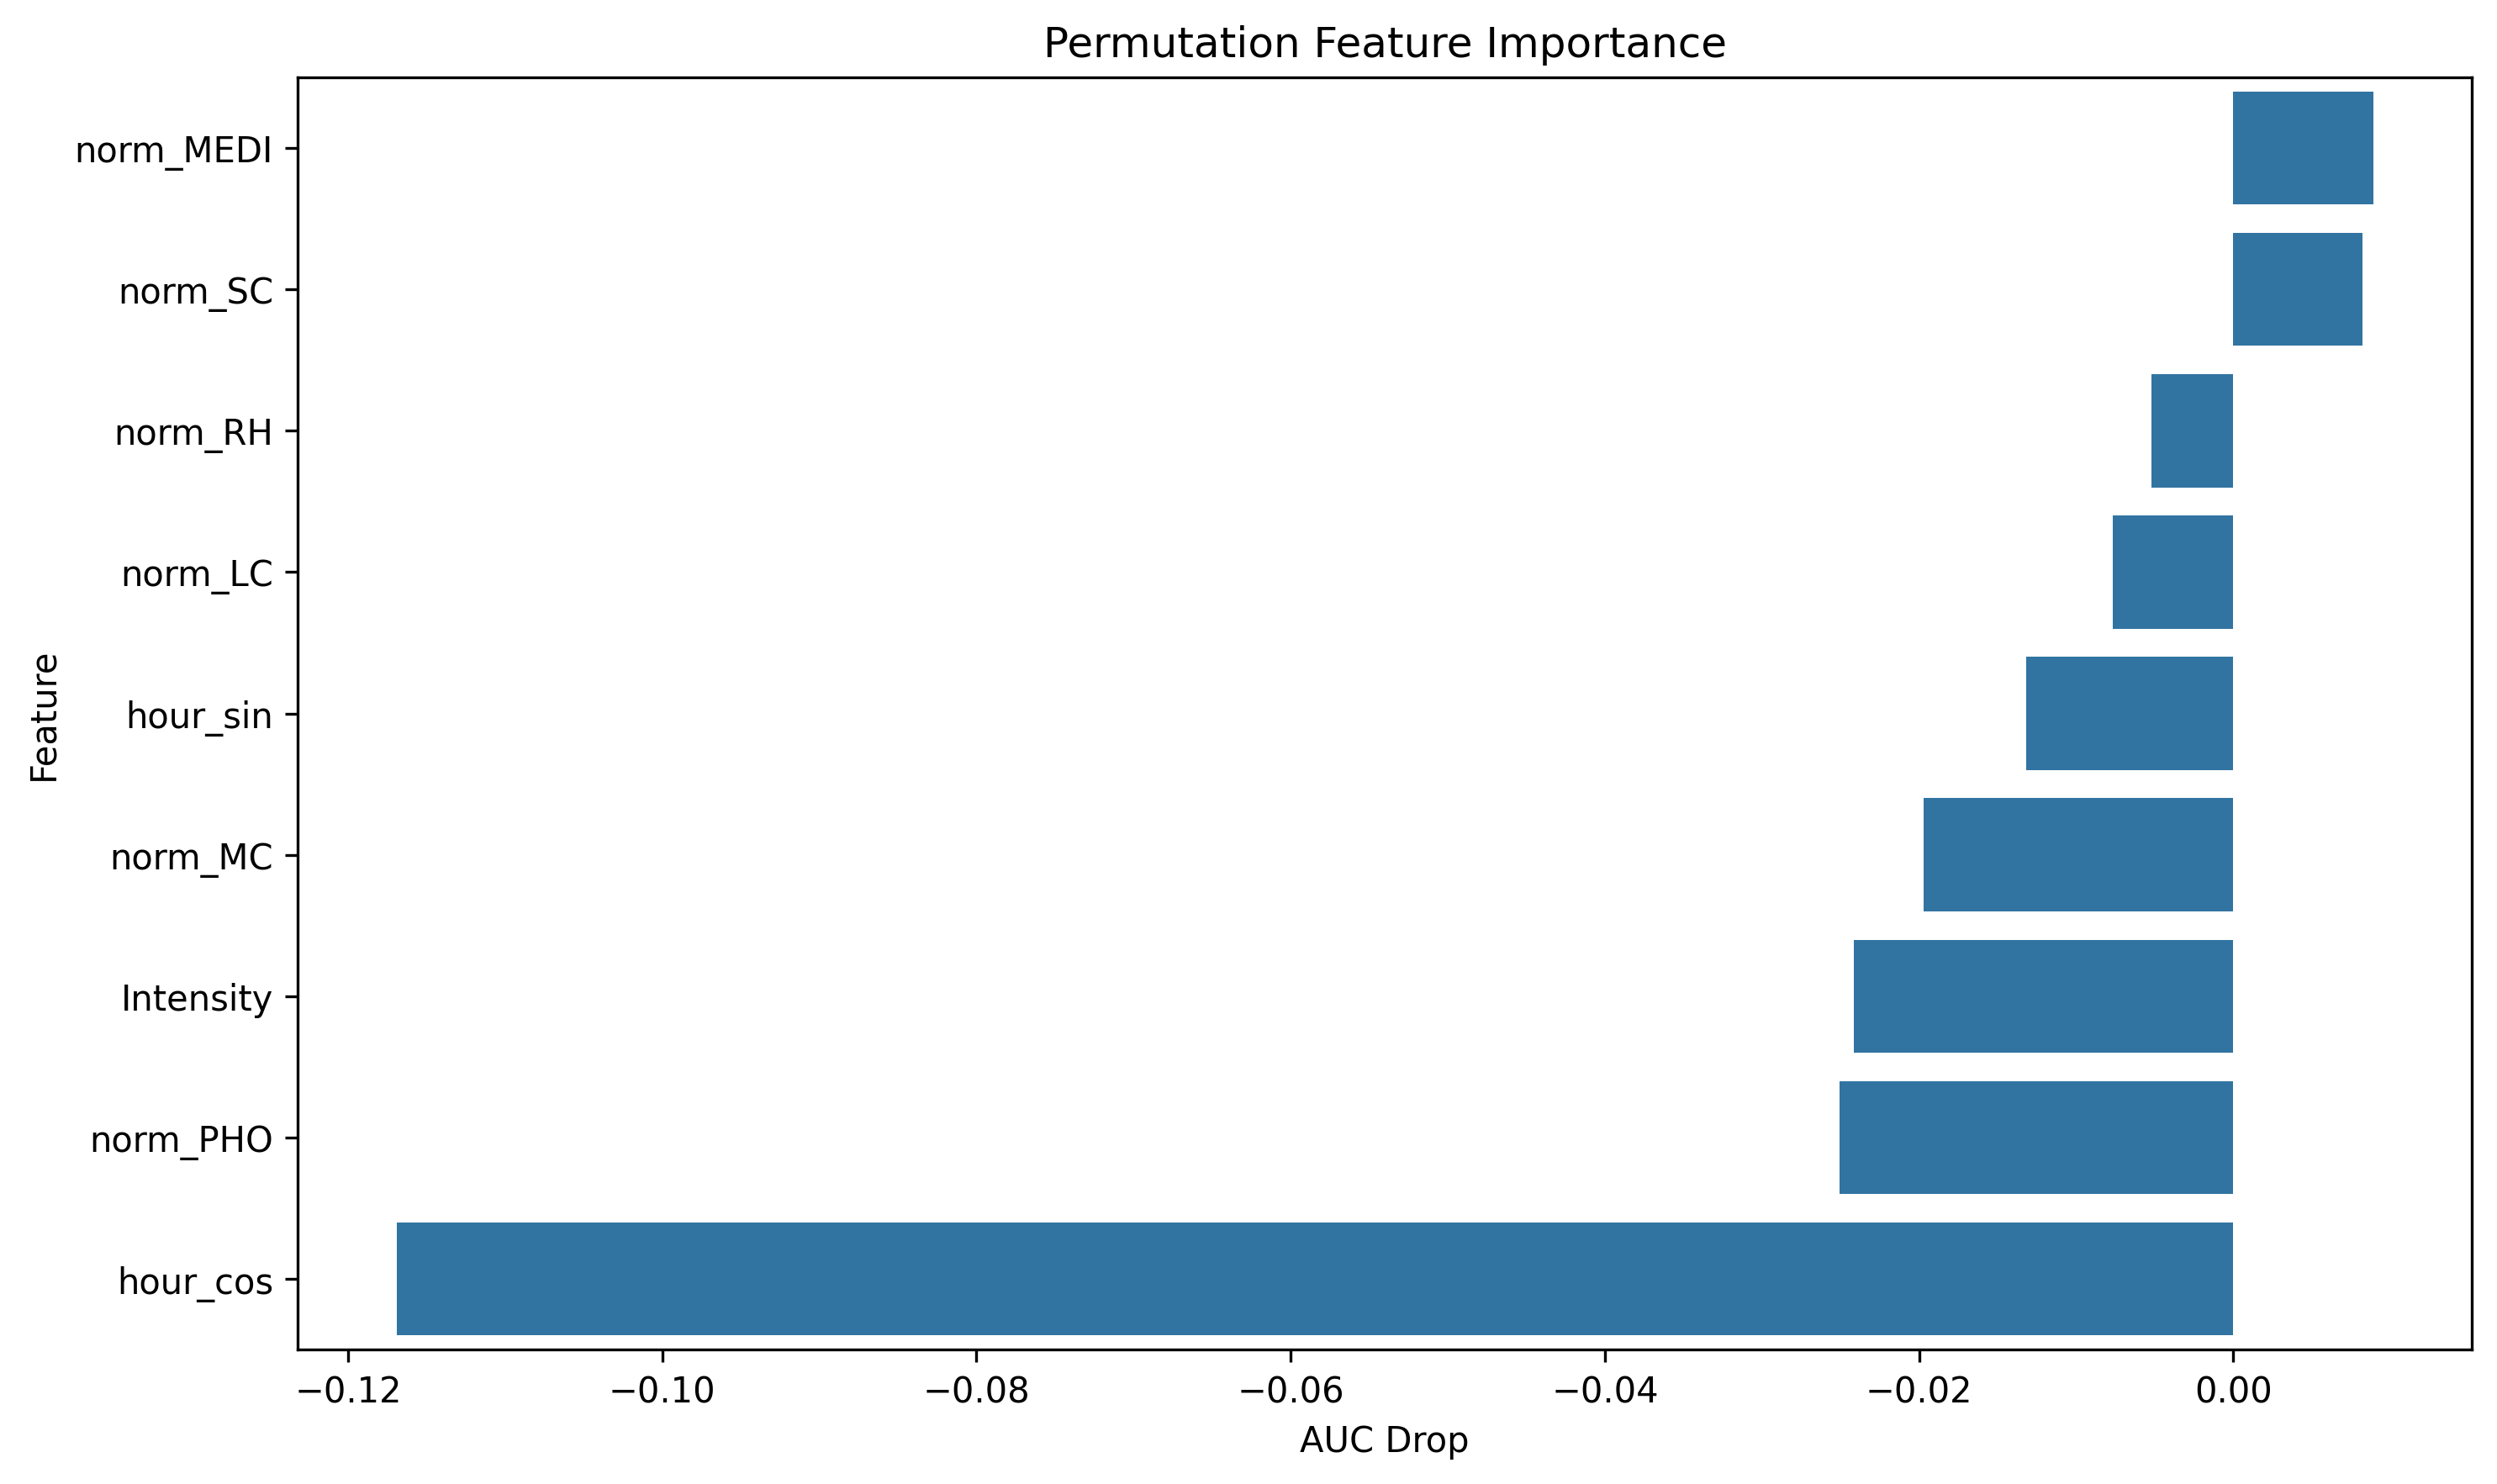

Values plotted in this chart, from the file beside it:
feature, importance
norm_MEDI, 0.008892
norm_SC, 0.008238
norm_RH, -0.005225
norm_LC, -0.007682
hour_sin, -0.0132
norm_MC, -0.01973
Intensity, -0.02414
norm_PHO, -0.02506
hour_cos, -0.1169
